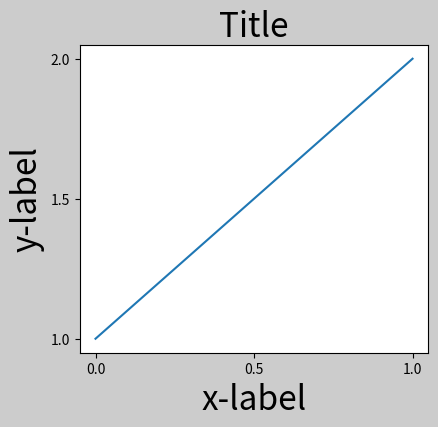
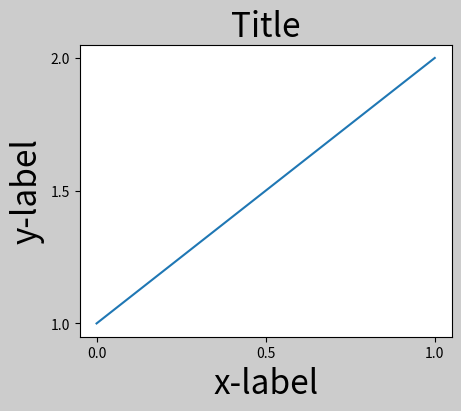
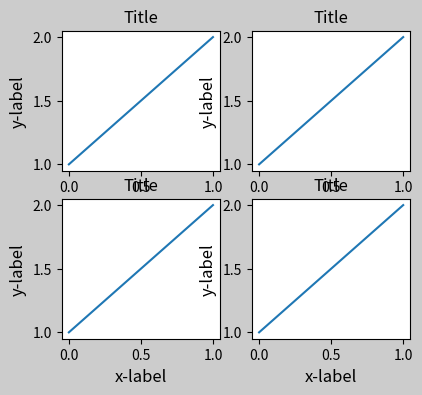
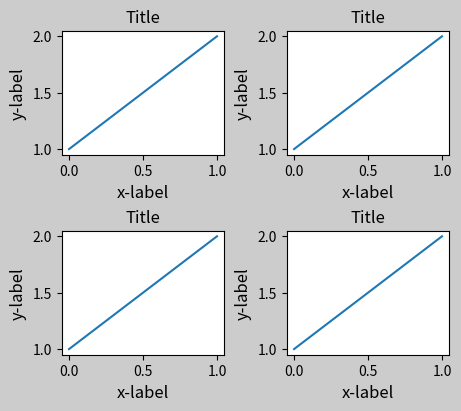
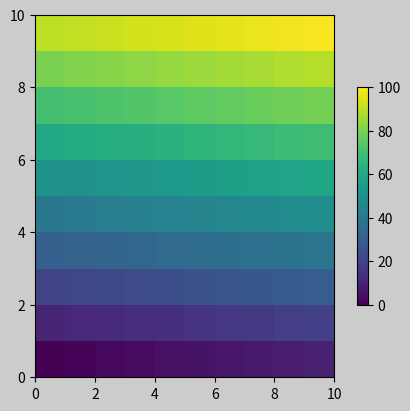
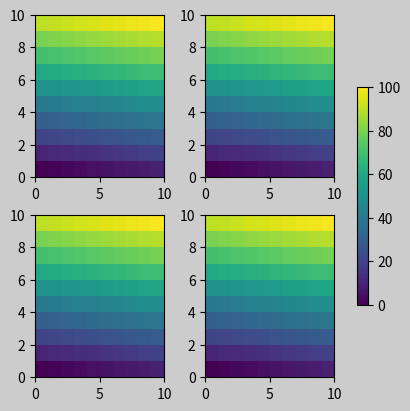
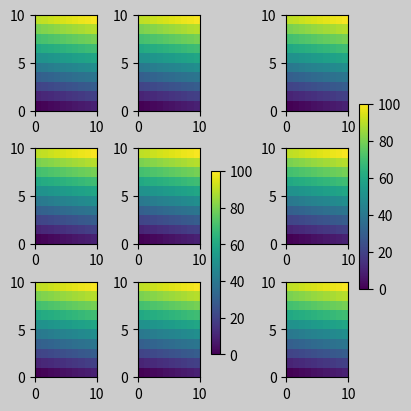
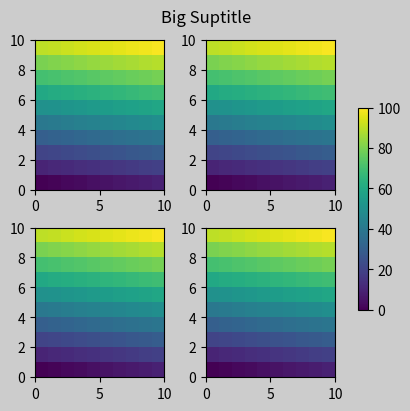
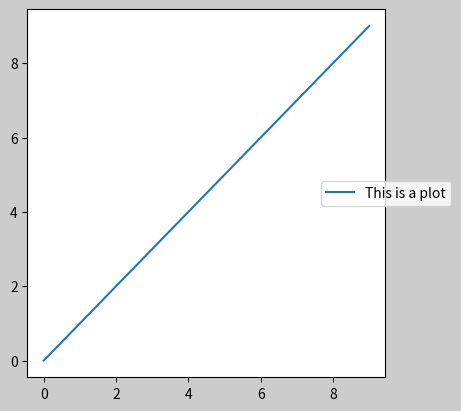
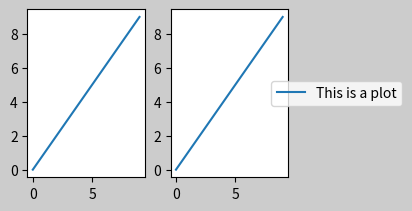
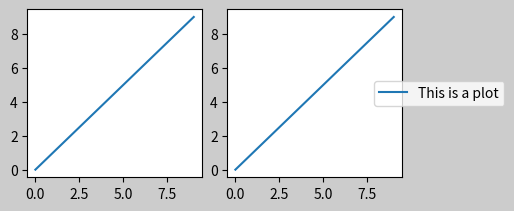
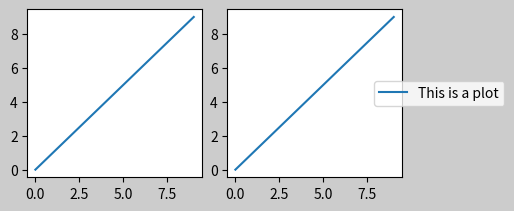
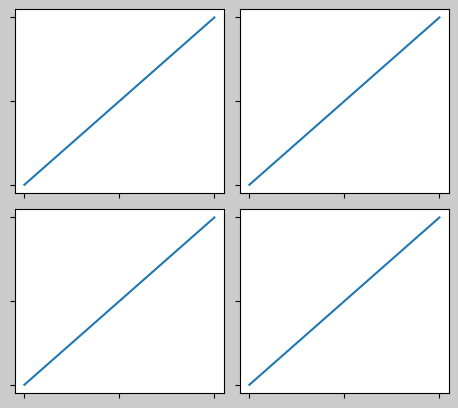
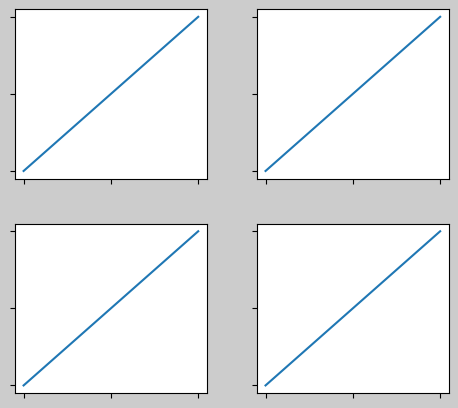
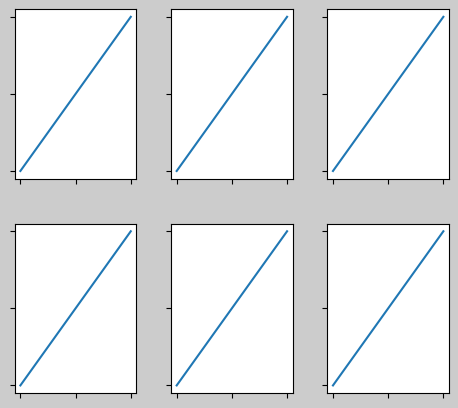
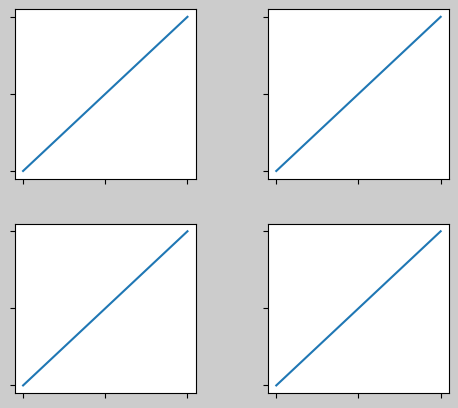

Here is the Python script that generated these plots, in order:
import matplotlib.pyplot as plt
import numpy as np

import matplotlib.colors as mcolors
import matplotlib.gridspec as gridspec

plt.rcParams['savefig.facecolor'] = "0.8"
plt.rcParams['figure.figsize'] = 4.5, 4.
plt.rcParams['figure.max_open_warning'] = 50


def example_plot(ax, fontsize=12, hide_labels=False):
    ax.plot([1, 2])

    ax.locator_params(nbins=3)
    if hide_labels:
        ax.set_xticklabels([])
        ax.set_yticklabels([])
    else:
        ax.set_xlabel('x-label', fontsize=fontsize)
        ax.set_ylabel('y-label', fontsize=fontsize)
        ax.set_title('Title', fontsize=fontsize)

fig, ax = plt.subplots(layout=None)
example_plot(ax, fontsize=24)

fig, ax = plt.subplots(layout="constrained")
example_plot(ax, fontsize=24)

fig, axs = plt.subplots(2, 2, layout=None)
for ax in axs.flat:
    example_plot(ax)

fig, axs = plt.subplots(2, 2, layout="constrained")
for ax in axs.flat:
    example_plot(ax)

arr = np.arange(100).reshape((10, 10))
norm = mcolors.Normalize(vmin=0., vmax=100.)
# see note above: this makes all pcolormesh calls consistent:
pc_kwargs = {'rasterized': True, 'cmap': 'viridis', 'norm': norm}
fig, ax = plt.subplots(figsize=(4, 4), layout="constrained")
im = ax.pcolormesh(arr, **pc_kwargs)
fig.colorbar(im, ax=ax, shrink=0.6)

fig, axs = plt.subplots(2, 2, figsize=(4, 4), layout="constrained")
for ax in axs.flat:
    im = ax.pcolormesh(arr, **pc_kwargs)
fig.colorbar(im, ax=axs, shrink=0.6)

fig, axs = plt.subplots(3, 3, figsize=(4, 4), layout="constrained")
for ax in axs.flat:
    im = ax.pcolormesh(arr, **pc_kwargs)
fig.colorbar(im, ax=axs[1:, 1], shrink=0.8)
fig.colorbar(im, ax=axs[:, -1], shrink=0.6)

fig, axs = plt.subplots(2, 2, figsize=(4, 4), layout="constrained")
for ax in axs.flat:
    im = ax.pcolormesh(arr, **pc_kwargs)
fig.colorbar(im, ax=axs, shrink=0.6)
fig.suptitle('Big Suptitle')

fig, ax = plt.subplots(layout="constrained")
ax.plot(np.arange(10), label='This is a plot')
ax.legend(loc='center left', bbox_to_anchor=(0.8, 0.5))

fig, axs = plt.subplots(1, 2, figsize=(4, 2), layout="constrained")
axs[0].plot(np.arange(10))
axs[1].plot(np.arange(10), label='This is a plot')
axs[1].legend(loc='center left', bbox_to_anchor=(0.8, 0.5))

fig, axs = plt.subplots(1, 2, figsize=(4, 2), layout="constrained")

axs[0].plot(np.arange(10))
axs[1].plot(np.arange(10), label='This is a plot')
leg = axs[1].legend(loc='center left', bbox_to_anchor=(0.8, 0.5))
leg.set_in_layout(False)
# trigger a draw so that constrained layout is executed once
# before we turn it off when printing....
fig.canvas.draw()
# we want the legend included in the bbox_inches='tight' calcs.
leg.set_in_layout(True)
# we don't want the layout to change at this point.
fig.set_layout_engine('none')
try:
    fig.savefig('../../../doc/_static/constrained_layout_1b.png',
                bbox_inches='tight', dpi=100)
except FileNotFoundError:
    # this allows the script to keep going if run interactively and
    # the directory above doesn't exist
    pass

fig, axs = plt.subplots(1, 2, figsize=(4, 2), layout="constrained")
axs[0].plot(np.arange(10))
lines = axs[1].plot(np.arange(10), label='This is a plot')
labels = [l.get_label() for l in lines]
leg = fig.legend(lines, labels, loc='center left',
                 bbox_to_anchor=(0.8, 0.5), bbox_transform=axs[1].transAxes)
try:
    fig.savefig('../../../doc/_static/constrained_layout_2b.png',
                bbox_inches='tight', dpi=100)
except FileNotFoundError:
    # this allows the script to keep going if run interactively and
    # the directory above doesn't exist
    pass

fig, axs = plt.subplots(2, 2, layout="constrained")
for ax in axs.flat:
    example_plot(ax, hide_labels=True)
fig.get_layout_engine().set(w_pad=4 / 72, h_pad=4 / 72, hspace=0,
                            wspace=0)

fig, axs = plt.subplots(2, 2, layout="constrained")
for ax in axs.flat:
    example_plot(ax, hide_labels=True)
fig.get_layout_engine().set(w_pad=4 / 72, h_pad=4 / 72, hspace=0.2,
                            wspace=0.2)

fig, axs = plt.subplots(2, 3, layout="constrained")
for ax in axs.flat:
    example_plot(ax, hide_labels=True)
fig.get_layout_engine().set(w_pad=4 / 72, h_pad=4 / 72, hspace=0.2,
                            wspace=0.2)

fig, axs = plt.subplots(2, 2, layout="constrained",
                        gridspec_kw={'wspace': 0.3, 'hspace': 0.2})
for ax in axs.flat:
    example_plot(ax, hide_labels=True)
# this has no effect because the space set in the gridspec trumps the
# space set in *constrained layout*.
fig.get_layout_engine().set(w_pad=4 / 72, h_pad=4 / 72, hspace=0.0,
                            wspace=0.0)

fig, axs = plt.subplots(2, 2, layout="constrained")
pads = [0, 0.05, 0.1, 0.2]
for pad, ax in zip(pads, axs.flat):
    pc = ax.pcolormesh(arr, **pc_kwargs)
    fig.colorbar(pc, ax=ax, shrink=0.6, pad=pad)
    ax.set_xticklabels([])
    ax.set_yticklabels([])
    ax.set_title(f'pad: {pad}')
fig.get_layout_engine().set(w_pad=2 / 72, h_pad=2 / 72, hspace=0.2,
                            wspace=0.2)

plt.rcParams['figure.constrained_layout.use'] = True
fig, axs = plt.subplots(2, 2, figsize=(3, 3))
for ax in axs.flat:
    example_plot(ax)

plt.rcParams['figure.constrained_layout.use'] = False
fig = plt.figure(layout="constrained")

gs1 = gridspec.GridSpec(2, 1, figure=fig)
ax1 = fig.add_subplot(gs1[0])
ax2 = fig.add_subplot(gs1[1])

example_plot(ax1)
example_plot(ax2)

fig = plt.figure(layout="constrained")

gs0 = fig.add_gridspec(1, 2)

gs1 = gs0[0].subgridspec(2, 1)
ax1 = fig.add_subplot(gs1[0])
ax2 = fig.add_subplot(gs1[1])

example_plot(ax1)
example_plot(ax2)

gs2 = gs0[1].subgridspec(3, 1)

for ss in gs2:
    ax = fig.add_subplot(ss)
    example_plot(ax)
    ax.set_title("")
    ax.set_xlabel("")

ax.set_xlabel("x-label", fontsize=12)

fig = plt.figure(figsize=(4, 6), layout="constrained")

gs0 = fig.add_gridspec(6, 2)

ax1 = fig.add_subplot(gs0[:3, 0])
ax2 = fig.add_subplot(gs0[3:, 0])

example_plot(ax1)
example_plot(ax2)

ax = fig.add_subplot(gs0[0:2, 1])
example_plot(ax, hide_labels=True)
ax = fig.add_subplot(gs0[2:4, 1])
example_plot(ax, hide_labels=True)
ax = fig.add_subplot(gs0[4:, 1])
example_plot(ax, hide_labels=True)
fig.suptitle('Overlapping Gridspecs')

fig = plt.figure(layout="constrained")
gs0 = fig.add_gridspec(1, 2, figure=fig, width_ratios=[1, 2])
gs_left = gs0[0].subgridspec(2, 1)
gs_right = gs0[1].subgridspec(2, 2)

for gs in gs_left:
    ax = fig.add_subplot(gs)
    example_plot(ax)
axs = []
for gs in gs_right:
    ax = fig.add_subplot(gs)
    pcm = ax.pcolormesh(arr, **pc_kwargs)
    ax.set_xlabel('x-label')
    ax.set_ylabel('y-label')
    ax.set_title('title')
    axs += [ax]
fig.suptitle('Nested plots using subgridspec')
fig.colorbar(pcm, ax=axs)

fig = plt.figure(layout="constrained")
sfigs = fig.subfigures(1, 2, width_ratios=[1, 2])

axs_left = sfigs[0].subplots(2, 1)
for ax in axs_left.flat:
    example_plot(ax)

axs_right = sfigs[1].subplots(2, 2)
for ax in axs_right.flat:
    pcm = ax.pcolormesh(arr, **pc_kwargs)
    ax.set_xlabel('x-label')
    ax.set_ylabel('y-label')
    ax.set_title('title')
fig.colorbar(pcm, ax=axs_right)
fig.suptitle('Nested plots using subfigures')

fig, axs = plt.subplots(1, 2, layout="constrained")
example_plot(axs[0], fontsize=12)
axs[1].set_position([0.2, 0.2, 0.4, 0.4])

fig, axs = plt.subplots(2, 2, figsize=(5, 3),
                        sharex=True, sharey=True, layout="constrained")
for ax in axs.flat:
    ax.imshow(arr)
fig.suptitle("fixed-aspect plots, layout='constrained'")

fig, axs = plt.subplots(2, 2, figsize=(5, 3),
                        sharex=True, sharey=True, layout='compressed')
for ax in axs.flat:
    ax.imshow(arr)
fig.suptitle("fixed-aspect plots, layout='compressed'")

fig = plt.figure(layout="constrained")

ax1 = plt.subplot(2, 2, 1)
ax2 = plt.subplot(2, 2, 3)
# third Axes that spans both rows in second column:
ax3 = plt.subplot(2, 2, (2, 4))

example_plot(ax1)
example_plot(ax2)
example_plot(ax3)
plt.suptitle('Homogenous nrows, ncols')

fig = plt.figure(layout="constrained")

ax1 = plt.subplot(2, 2, 1)
ax2 = plt.subplot(2, 2, 3)
ax3 = plt.subplot(1, 2, 2)

example_plot(ax1)
example_plot(ax2)
example_plot(ax3)
plt.suptitle('Mixed nrows, ncols')

fig = plt.figure(layout="constrained")

ax1 = plt.subplot2grid((3, 3), (0, 0))
ax2 = plt.subplot2grid((3, 3), (0, 1), colspan=2)
ax3 = plt.subplot2grid((3, 3), (1, 0), colspan=2, rowspan=2)
ax4 = plt.subplot2grid((3, 3), (1, 2), rowspan=2)

example_plot(ax1)
example_plot(ax2)
example_plot(ax3)
example_plot(ax4)
fig.suptitle('subplot2grid')

from matplotlib._layoutgrid import plot_children

fig, ax = plt.subplots(layout="constrained")
example_plot(ax, fontsize=24)
plot_children(fig)

fig, ax = plt.subplots(1, 2, layout="constrained")
example_plot(ax[0], fontsize=32)
example_plot(ax[1], fontsize=8)
plot_children(fig)

fig, ax = plt.subplots(1, 2, layout="constrained")
im = ax[0].pcolormesh(arr, **pc_kwargs)
fig.colorbar(im, ax=ax[0], shrink=0.6)
im = ax[1].pcolormesh(arr, **pc_kwargs)
plot_children(fig)

fig, axs = plt.subplots(2, 2, layout="constrained")
for ax in axs.flat:
    im = ax.pcolormesh(arr, **pc_kwargs)
fig.colorbar(im, ax=axs, shrink=0.6)
plot_children(fig)

fig = plt.figure(layout="constrained")
gs = gridspec.GridSpec(2, 2, figure=fig)
ax = fig.add_subplot(gs[:, 0])
im = ax.pcolormesh(arr, **pc_kwargs)
ax = fig.add_subplot(gs[0, 1])
im = ax.pcolormesh(arr, **pc_kwargs)
ax = fig.add_subplot(gs[1, 1])
im = ax.pcolormesh(arr, **pc_kwargs)
plot_children(fig)

fig = plt.figure(layout="constrained")
gs = fig.add_gridspec(2, 4)
ax00 = fig.add_subplot(gs[0, 0:2])
ax01 = fig.add_subplot(gs[0, 2:])
ax10 = fig.add_subplot(gs[1, 1:3])
example_plot(ax10, fontsize=14)
plot_children(fig)
plt.show()